Run: headless pygame with SDL's dummy video driver; simulated clock (each Clock.tick advances the game by its frame time, no real sleeping); random seed 0; keys injected as events and as key.get_pressed() state; mouse plan: one left click at the window centre at the start of phase 2, then a move to the lower-right quarter at the start of phase 3.
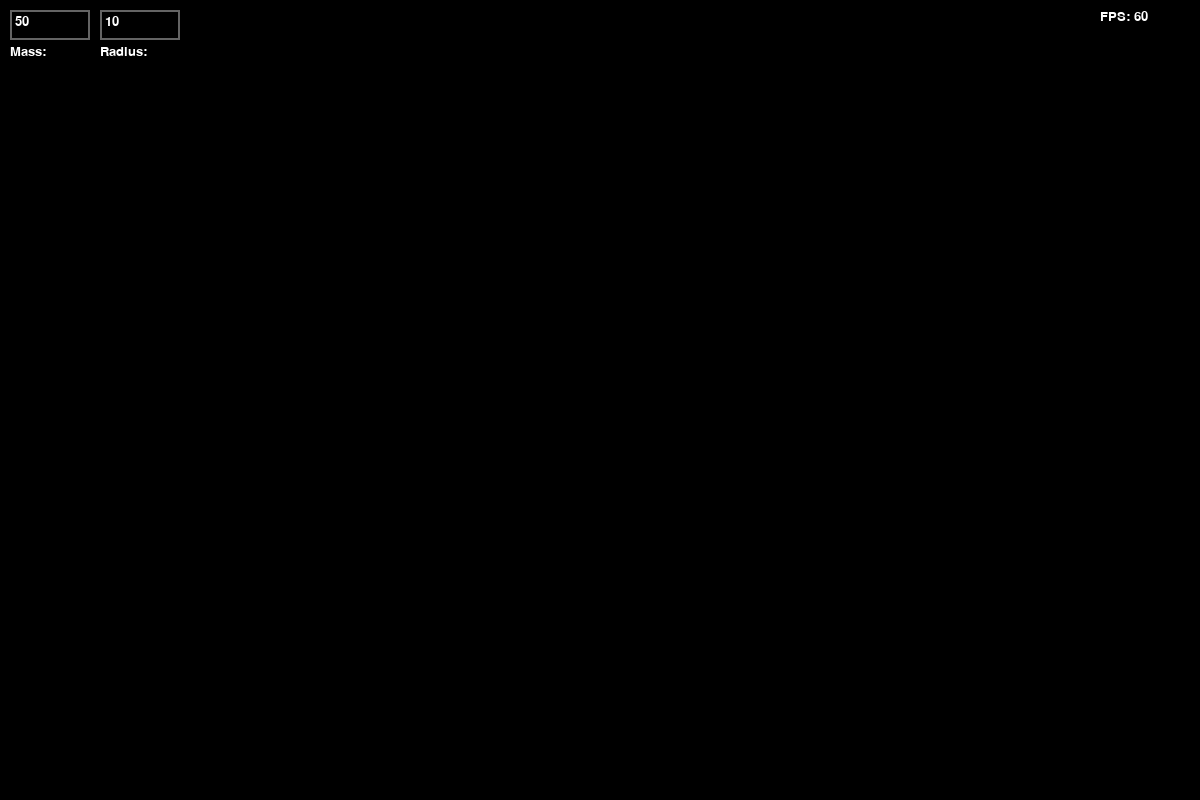
Frame 1 of 4 · flips 1–60 · no input
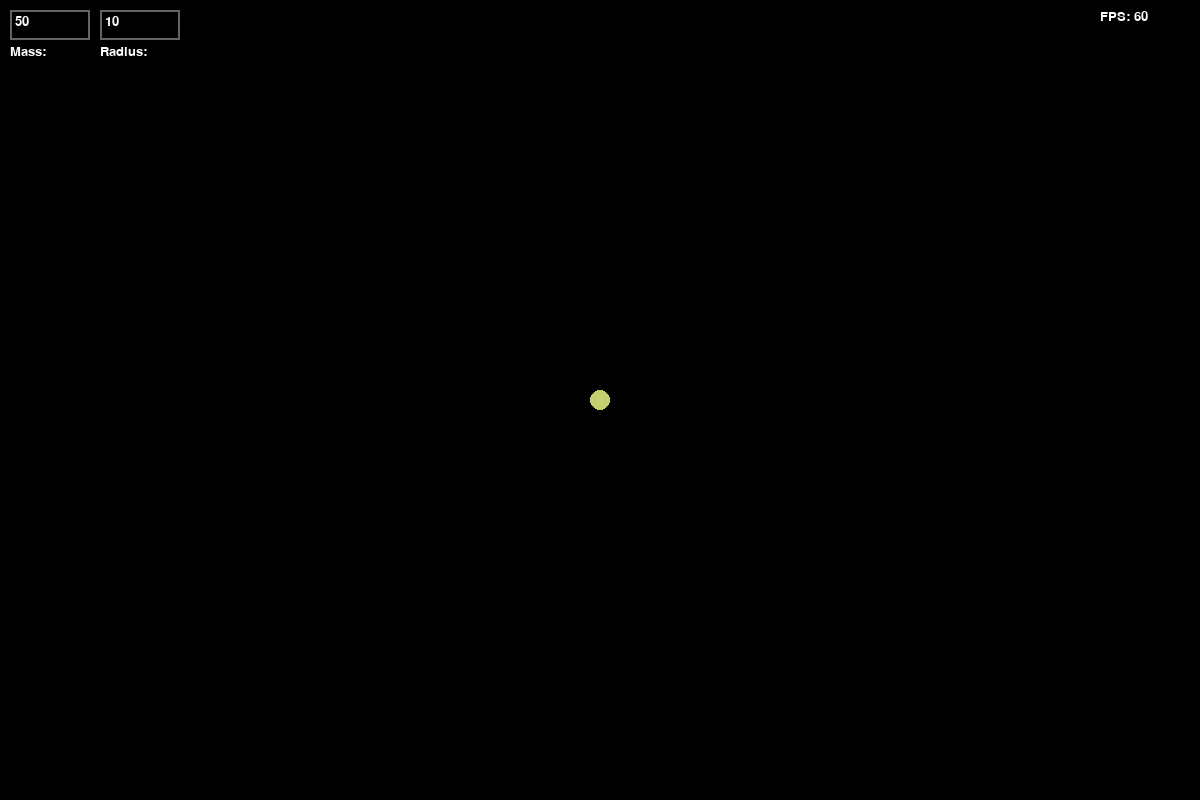
Frame 2 of 4 · flips 61–180 · clicked the window centre · tapped SPACE, RETURN · held RIGHT (→), D
Frame 3 of 4 · flips 181–300 · moved the mouse to the lower-right quarter · held DOWN (↓), S · screen unchanged from frame 2, image omitted
Frame 4 of 4 · flips 301–420 · held LEFT (←), A, UP (↑), W · screen unchanged from frame 3, image omitted

The pygame program that drew these frames:

import pygame
import math
import random

# --- Constants ---
WIDTH, HEIGHT = 1200, 800
G = 400  # gravitational constant
DT = 1 / 60
MAX_VELOCITY = 25
BORDER_THICKNESS = 5

pygame.init()
screen = pygame.display.set_mode((WIDTH, HEIGHT))
pygame.display.set_caption("Gravity Simulation - Add Planets")
clock = pygame.time.Clock()
font = pygame.font.SysFont("consolas", 20)

# --- UI Colors ---
WHITE = (255, 255, 255)
GRAY = (100, 100, 100)
LIGHT_GRAY = (180, 180, 180)
BLACK = (0, 0, 0)

# --- Planet Class ---
class Planet:
    def __init__(self, x, y, mass, radius, color):
        self.x = x
        self.y = y
        self.vx = 0.0
        self.vy = 0.0
        self.mass = mass
        self.radius = radius
        self.color = color

    def draw(self):
        pygame.draw.circle(screen, self.color, (int(self.x), int(self.y)), int(self.radius))

# --- UI Input Box ---
class InputBox:
    def __init__(self, x, y, w, h, text=''):
        self.rect = pygame.Rect(x, y, w, h)
        self.color = GRAY
        self.text = text
        self.txt_surface = font.render(text, True, WHITE)
        self.active = False

    def handle_event(self, event):
        if event.type == pygame.MOUSEBUTTONDOWN:
            self.active = self.rect.collidepoint(event.pos)
            self.color = LIGHT_GRAY if self.active else GRAY
        if event.type == pygame.KEYDOWN and self.active:
            if event.key == pygame.K_RETURN:
                self.active = False
                self.color = GRAY
            elif event.key == pygame.K_BACKSPACE:
                self.text = self.text[:-1]
            else:
                if len(self.text) < 5 and (event.unicode.isdigit() or event.unicode == '.'):
                    self.text += event.unicode
            self.txt_surface = font.render(self.text, True, WHITE)

    def draw(self):
        screen.blit(self.txt_surface, (self.rect.x + 5, self.rect.y + 5))
        pygame.draw.rect(screen, self.color, self.rect, 2)

    def get_value(self, default):
        try:
            return float(self.text)
        except ValueError:
            return default

# --- Physics Functions ---
def apply_gravity(p1, p2):
    dx = p2.x - p1.x
    dy = p2.y - p1.y
    dist_sq = dx * dx + dy * dy
    if dist_sq == 0:
        return

    dist = math.sqrt(dist_sq)
    if dist > p1.radius + p2.radius + 5:
        force = G * p1.mass * p2.mass / dist_sq
        fx = force * dx / dist
        fy = force * dy / dist
        p1.vx += fx / p1.mass * DT
        p1.vy += fy / p1.mass * DT
        p2.vx -= fx / p2.mass * DT
        p2.vy -= fy / p2.mass * DT

def clamp_velocity(p):
    v = math.sqrt(p.vx ** 2 + p.vy ** 2)
    if v > MAX_VELOCITY:
        scale = MAX_VELOCITY / v
        p.vx *= scale
        p.vy *= scale

def update_position(p):
    p.x += p.vx * DT * 60
    p.y += p.vy * DT * 60

    # Bounce off borders
    if p.x - p.radius < 0:
        p.x = p.radius
        p.vx *= -0.8
    if p.x + p.radius > WIDTH:
        p.x = WIDTH - p.radius
        p.vx *= -0.8
    if p.y - p.radius < 0:
        p.y = p.radius
        p.vy *= -0.8
    if p.y + p.radius > HEIGHT:
        p.y = HEIGHT - p.radius
        p.vy *= -0.8

def handle_collision(p1, p2):
    dx = p2.x - p1.x
    dy = p2.y - p1.y
    dist = math.sqrt(dx * dx + dy * dy)
    min_dist = p1.radius + p2.radius
    if dist < min_dist and dist > 0:
        overlap = 0.5 * (min_dist - dist)
        nx = dx / dist
        ny = dy / dist
        p1.x -= nx * overlap
        p1.y -= ny * overlap
        p2.x += nx * overlap
        p2.y += ny * overlap

# --- Setup ---
planets = []
mass_box = InputBox(10, 10, 80, 30, "50")
radius_box = InputBox(100, 10, 80, 30, "10")

# --- Main Loop ---
running = True
while running:
    screen.fill(BLACK)
    dt = clock.tick(60)
    fps = clock.get_fps()

    for event in pygame.event.get():
        if event.type == pygame.QUIT:
            running = False
        mass_box.handle_event(event)
        radius_box.handle_event(event)

        if event.type == pygame.MOUSEBUTTONDOWN:
            if not (mass_box.rect.collidepoint(event.pos) or radius_box.rect.collidepoint(event.pos)):
                mass = mass_box.get_value(50)
                radius = radius_box.get_value(10)
                color = (random.randint(100, 255), random.randint(100, 255), random.randint(100, 255))
                planets.append(Planet(event.pos[0], event.pos[1], mass, radius, color))

    # --- Physics ---
    n = len(planets)
    # Gravity pass
    for i in range(n - 1):
        p1 = planets[i]
        for j in range(i + 1, n):
            p2 = planets[j]
            apply_gravity(p1, p2)

    # Update pass
    for p in planets:
        clamp_velocity(p)
        update_position(p)

    # Collision pass
    for i in range(n - 1):
        p1 = planets[i]
        for j in range(i + 1, n):
            handle_collision(p1, planets[j])

    # --- Draw ---
    for p in planets:
        p.draw()

    # UI
    mass_box.draw()
    radius_box.draw()
    screen.blit(font.render("Mass:", True, WHITE), (10, 45))
    screen.blit(font.render("Radius:", True, WHITE), (100, 45))
    screen.blit(font.render(f"FPS: {int(fps)}", True, WHITE), (WIDTH - 100, 10))

    pygame.display.flip()

pygame.quit()
